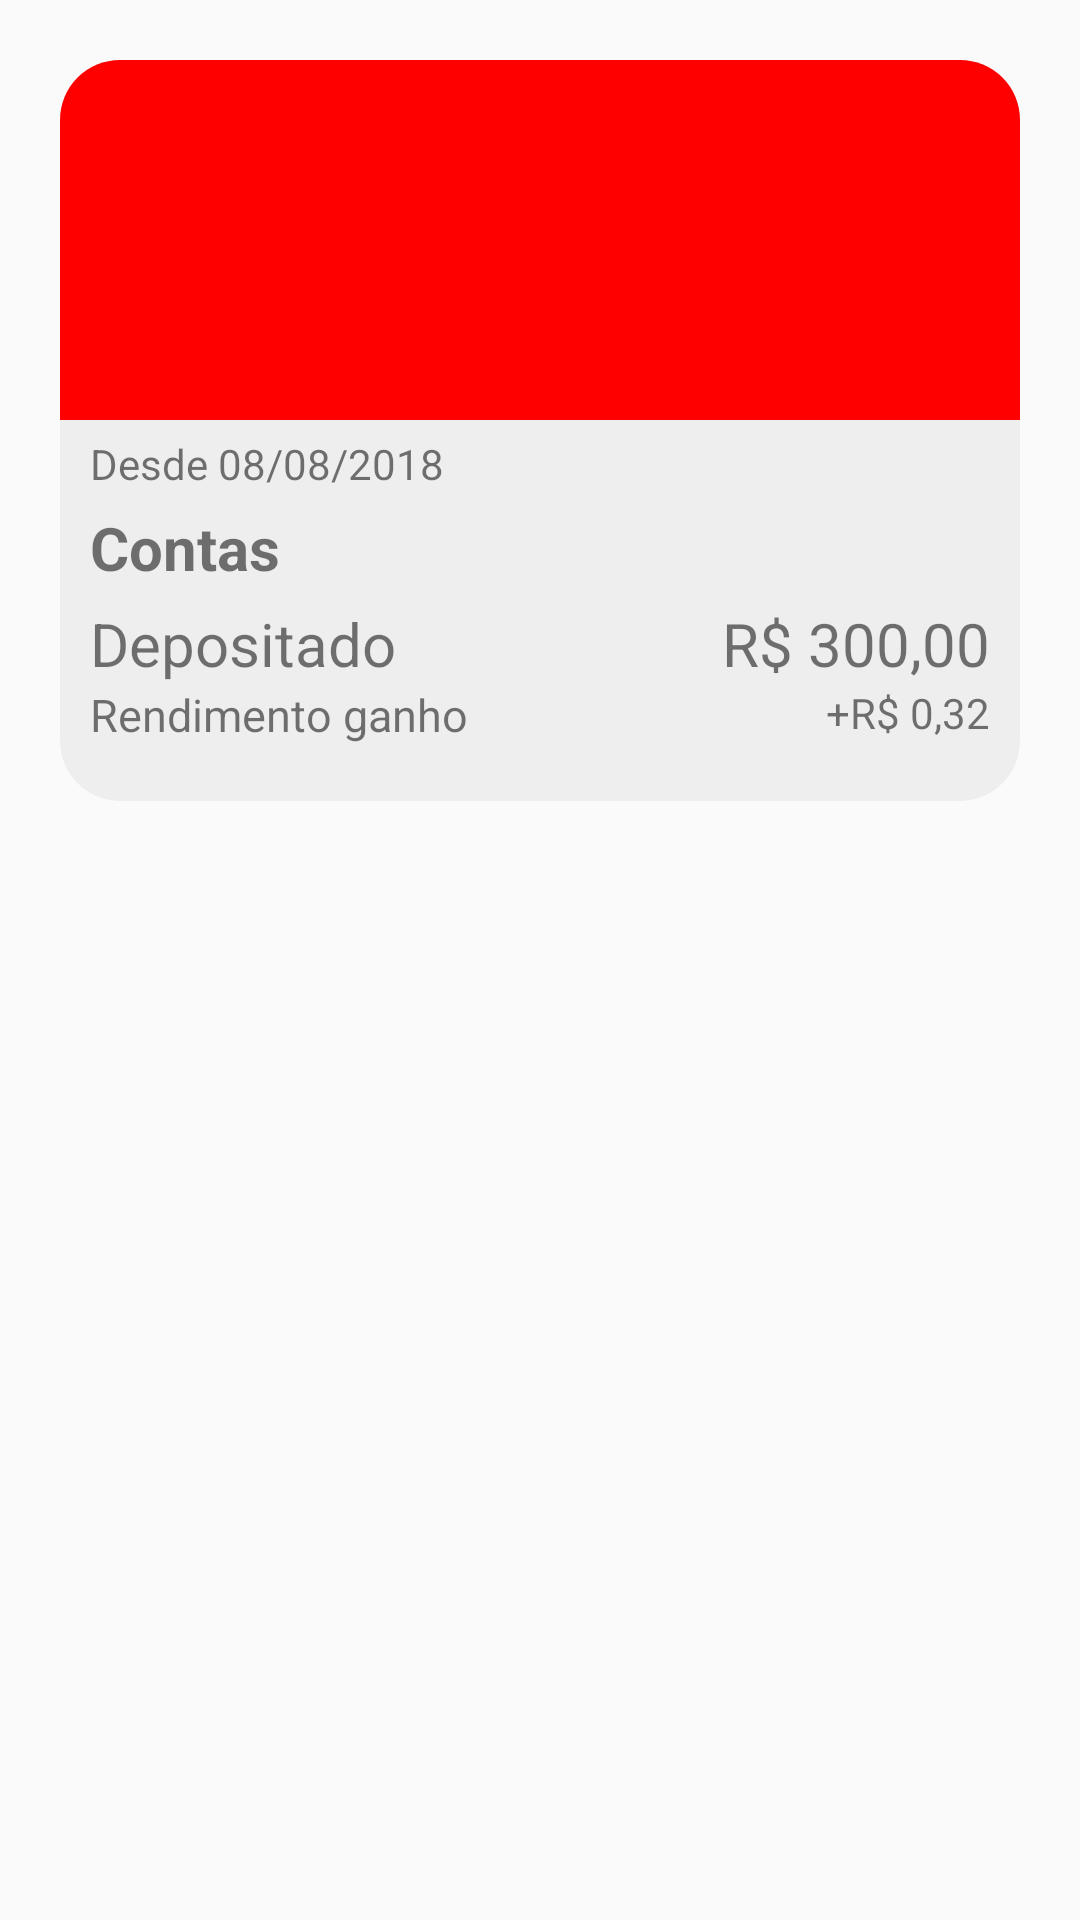

The Android layout XML behind this screen, and the referenced resources:
<!-- AndroidManifest.xml: application theme AppTheme -->
<!-- res/layout/celula_investimentos.xml -->
<?xml version="1.0" encoding="utf-8"?>
<LinearLayout xmlns:android="http://schemas.android.com/apk/res/android"
    xmlns:app="http://schemas.android.com/apk/res-auto"
    android:layout_width="match_parent"
    android:layout_height="match_parent"
    android:padding="20dp"
    android:background="#00000000">

    <android.support.v7.widget.CardView
        android:layout_width="match_parent"
        android:layout_height="wrap_content"
        app:cardBackgroundColor="#EEE"
        app:cardElevation="0dp"
        app:cardCornerRadius="20dp">

        <RelativeLayout
            android:layout_width="wrap_content"
            android:layout_height="wrap_content"
            android:layout_marginBottom="10dp">

            <ImageView
                android:id="@+id/imgFundoInvestimento"
                android:layout_width="match_parent"
                android:layout_height="120dp"
                android:background="#F00" />

            <TextView
                android:id="@+id/txtDataCriacao"
                android:layout_width="wrap_content"
                android:layout_height="wrap_content"
                android:layout_below="@id/imgFundoInvestimento"
                android:layout_alignParentStart="true"
                android:layout_marginStart="10dp"
                android:layout_marginTop="5dp"
                android:text="Desde 08/08/2018" />

            <TextView
                android:id="@+id/txtTituloInvestimento"
                android:layout_width="wrap_content"
                android:layout_height="wrap_content"
                android:layout_below="@id/txtDataCriacao"
                android:layout_alignParentStart="true"
                android:layout_marginStart="10dp"
                android:layout_marginTop="5dp"
                android:text="Contas"
                android:textSize="20sp"
                android:textStyle="bold" />

            <TextView
                android:id="@+id/txtDepositado"
                android:layout_width="wrap_content"
                android:layout_height="wrap_content"
                android:layout_below="@id/txtTituloInvestimento"
                android:layout_alignParentStart="true"
                android:layout_marginStart="10dp"
                android:layout_marginTop="5dp"
                android:text="Depositado"
                android:textSize="20sp" />

            <TextView
                android:id="@+id/txtRendimentoGanho"
                android:layout_width="wrap_content"
                android:layout_height="wrap_content"
                android:layout_below="@id/txtDepositado"
                android:layout_alignParentStart="true"
                android:layout_marginStart="10dp"
                android:text="Rendimento ganho"
                android:textSize="15sp" />

            <TextView
                android:id="@+id/txtValorDepositado"
                android:layout_width="wrap_content"
                android:layout_height="wrap_content"
                android:layout_below="@id/txtTituloInvestimento"
                android:layout_alignParentEnd="true"
                android:layout_marginTop="5dp"
                android:layout_marginEnd="10dp"
                android:text="R$ 300,00"
                android:textSize="20sp" />

            <TextView
                android:id="@+id/txtValorRendimento"
                android:layout_width="wrap_content"
                android:layout_height="wrap_content"
                android:layout_below="@id/txtDepositado"
                android:layout_alignParentEnd="true"
                android:layout_marginEnd="10dp"
                android:paddingBottom="10dp"
                android:text="+R$ 0,32" />

        </RelativeLayout>

    </android.support.v7.widget.CardView>

</LinearLayout>
<!-- resources referenced by this layout -->
<resources>
  <style name="AppTheme" parent="Theme.AppCompat.Light.NoActionBar">
          
          <item name="colorPrimary">@color/colorPrimary</item>
          <item name="colorPrimaryDark">@color/colorPrimaryDark</item>
          <item name="colorAccent">@color/colorAccent</item>
      </style>
  <color name="colorPrimary">#00eeff</color>
  <color name="colorPrimaryDark">#2a00574b</color>
  <color name="colorAccent">#D81B60</color>
</resources>
